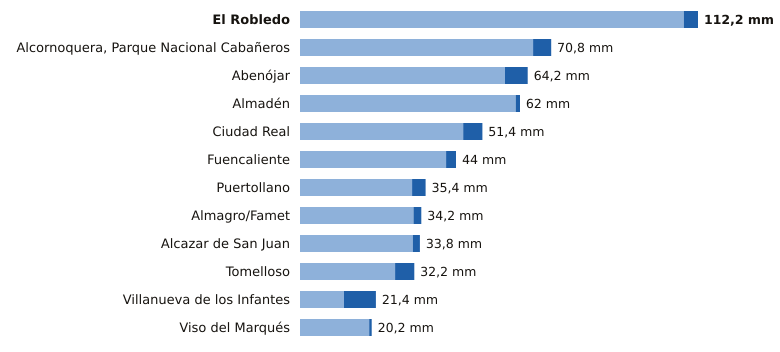

The data file committed next to this chart (first rows):
estacion, provincia, indicativo, mm_6_dias_anteriores, mm_hoy, mm_7_dias, horas_de_hoy
El Robledo, Ciudad Real, 4193Y, 108.2, 4.0, 112.2, 20
Alcornoquera, Parque Nacional Cabañeros, Ciudad Real, 4195E, 65.7, 5.1, 70.8, 21
Abenójar, Ciudad Real, 4210Y, 57.8, 6.4, 64.2, 21
Almadén, Ciudad Real, 4300Y, 60.8, 1.2, 62.0, 19
Ciudad Real, Ciudad Real, 4121, 46.0, 5.4, 51.4, 21
Fuencaliente, Ciudad Real, 5341C, 41.2, 2.8, 44.0, 20
Puertollano, Ciudad Real, 5304Y, 31.6, 3.8, 35.4, 21
Almagro/Famet, Ciudad Real, 4116I, 32.0, 2.2, 34.2, 20
Alcazar de San Juan, Ciudad Real, 4064Y, 31.8, 2.0, 33.8, 18
Tomelloso, Ciudad Real, 4103X, 26.8, 5.4, 32.2, 21
Villanueva de los Infantes, Ciudad Real, 4138Y, 12.4, 9.0, 21.4, 21
Viso del Marqués, Ciudad Real, 4148, 19.5, 0.7, 20.2, 21
